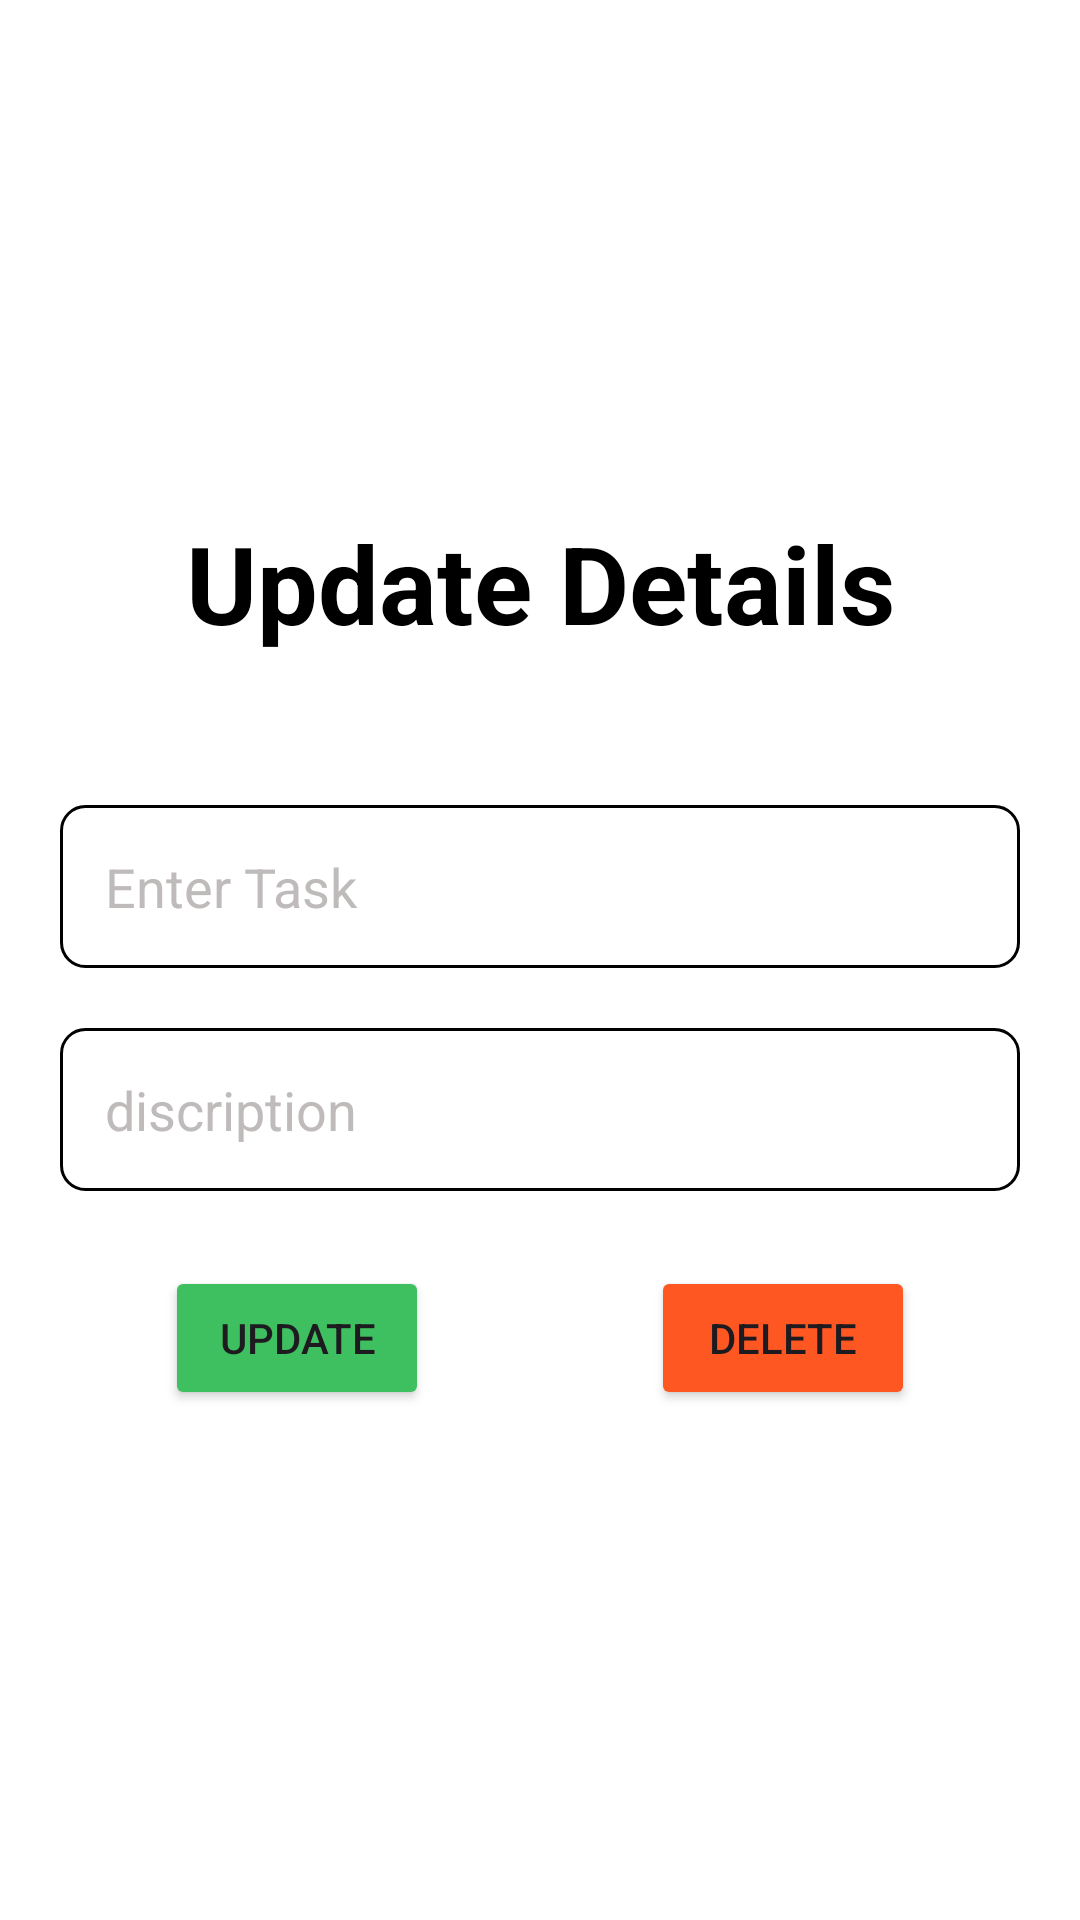

Produce the Android XML layout that renders to this screen, including the resource entries it uses.
<!-- AndroidManifest.xml: application theme Theme.TODO_LAB4 -->
<!-- res/layout/activity_update_card.xml -->
<?xml version="1.0" encoding="utf-8"?>
<LinearLayout xmlns:android="http://schemas.android.com/apk/res/android"
    xmlns:app="http://schemas.android.com/apk/res-auto"
    xmlns:tools="http://schemas.android.com/tools"
    android:background="@color/white"
    android:layout_width="match_parent"
    android:layout_height="match_parent"
    android:orientation="vertical"
    android:gravity="center"
    android:padding="20dp"
    tools:context=".UpdateCard">

    <TextView
        android:layout_width="match_parent"
        android:layout_height="wrap_content"
        android:text="Update Details"
        android:textColor="@color/black"
        android:textSize="36sp"
        android:gravity="center"
        android:fontFamily="sans-serif"
        android:textStyle="bold"/>

    <LinearLayout
        android:layout_width="match_parent"
        android:layout_height="wrap_content"
        android:orientation="vertical"
        android:layout_marginTop="20dp"
        android:elevation="8dp"> 

        <EditText
            android:id="@+id/create_title"
            android:layout_width="match_parent"
            android:layout_height="wrap_content"
            android:hint="Enter Task"
            android:layout_marginTop="30dp"
            android:padding="15dp"
            android:background="@drawable/edittext_frame"
            android:textColorHint="#BFBBBB"
            android:textColor="@color/black" />

        <EditText
            android:id="@+id/create_priority"
            android:layout_width="match_parent"
            android:layout_height="wrap_content"
            android:hint="discription"
            android:layout_marginTop="20dp"
            android:padding="15dp"
            android:background="@drawable/edittext_frame"
            android:textColorHint="#BFBBBB"
            android:textColor="@color/black" />
    </LinearLayout>

    <LinearLayout
        android:layout_width="250dp"
        android:layout_height="wrap_content"
        android:orientation="horizontal"
        android:layout_marginTop="25dp">

        <Button
            android:id="@+id/update_button"
            android:layout_width="wrap_content"
            android:layout_height="wrap_content"
            android:backgroundTint="@color/green"
            android:text="Update" />

        <View
            android:layout_width="0dp"
            android:layout_height="0dp"
            android:layout_weight="1" />

        <Button
            android:id="@+id/delete_button"
            android:layout_width="wrap_content"
            android:layout_height="wrap_content"
            android:backgroundTint="#FF5722"
            android:text="Delete" />
    </LinearLayout>

</LinearLayout>
<!-- resources referenced by this layout -->
<resources>
  <color name="black">#FF000000</color>
  <color name="green">#3FC060</color>
  <color name="white">#FFFFFFFF</color>
  <!-- drawable edittext_frame (drawable) -->
  <layer-list xmlns:android="http://schemas.android.com/apk/res/android">
      
      <item>
          <shape android:shape="rectangle">
              <solid android:color="@android:color/white" />
              <corners android:radius="8dp" />
          </shape>
      </item>
      
      <item android:bottom="2dp" android:right="2dp">
          <shape android:shape="rectangle">
              <solid android:color="@android:color/white" />
              <corners android:radius="8dp" />
          </shape>
      </item>
      
      <item>
          <shape android:shape="rectangle">
              <solid android:color="@android:color/transparent" />
              <stroke
                  android:width="1dp"
                  android:color="@color/black" />
              <corners android:radius="8dp" />
          </shape>
      </item>
  </layer-list>
  <style name="Theme.TODO_LAB4" parent="Base.Theme.TODO_LAB4" />
  <style name="Base.Theme.TODO_LAB4" parent="Theme.Material3.DayNight.NoActionBar">
          
          
          <item name="android:statusBarColor">@color/status_bar_color</item>
          <item name="android:windowDrawsSystemBarBackgrounds">true</item>
      </style>
</resources>
